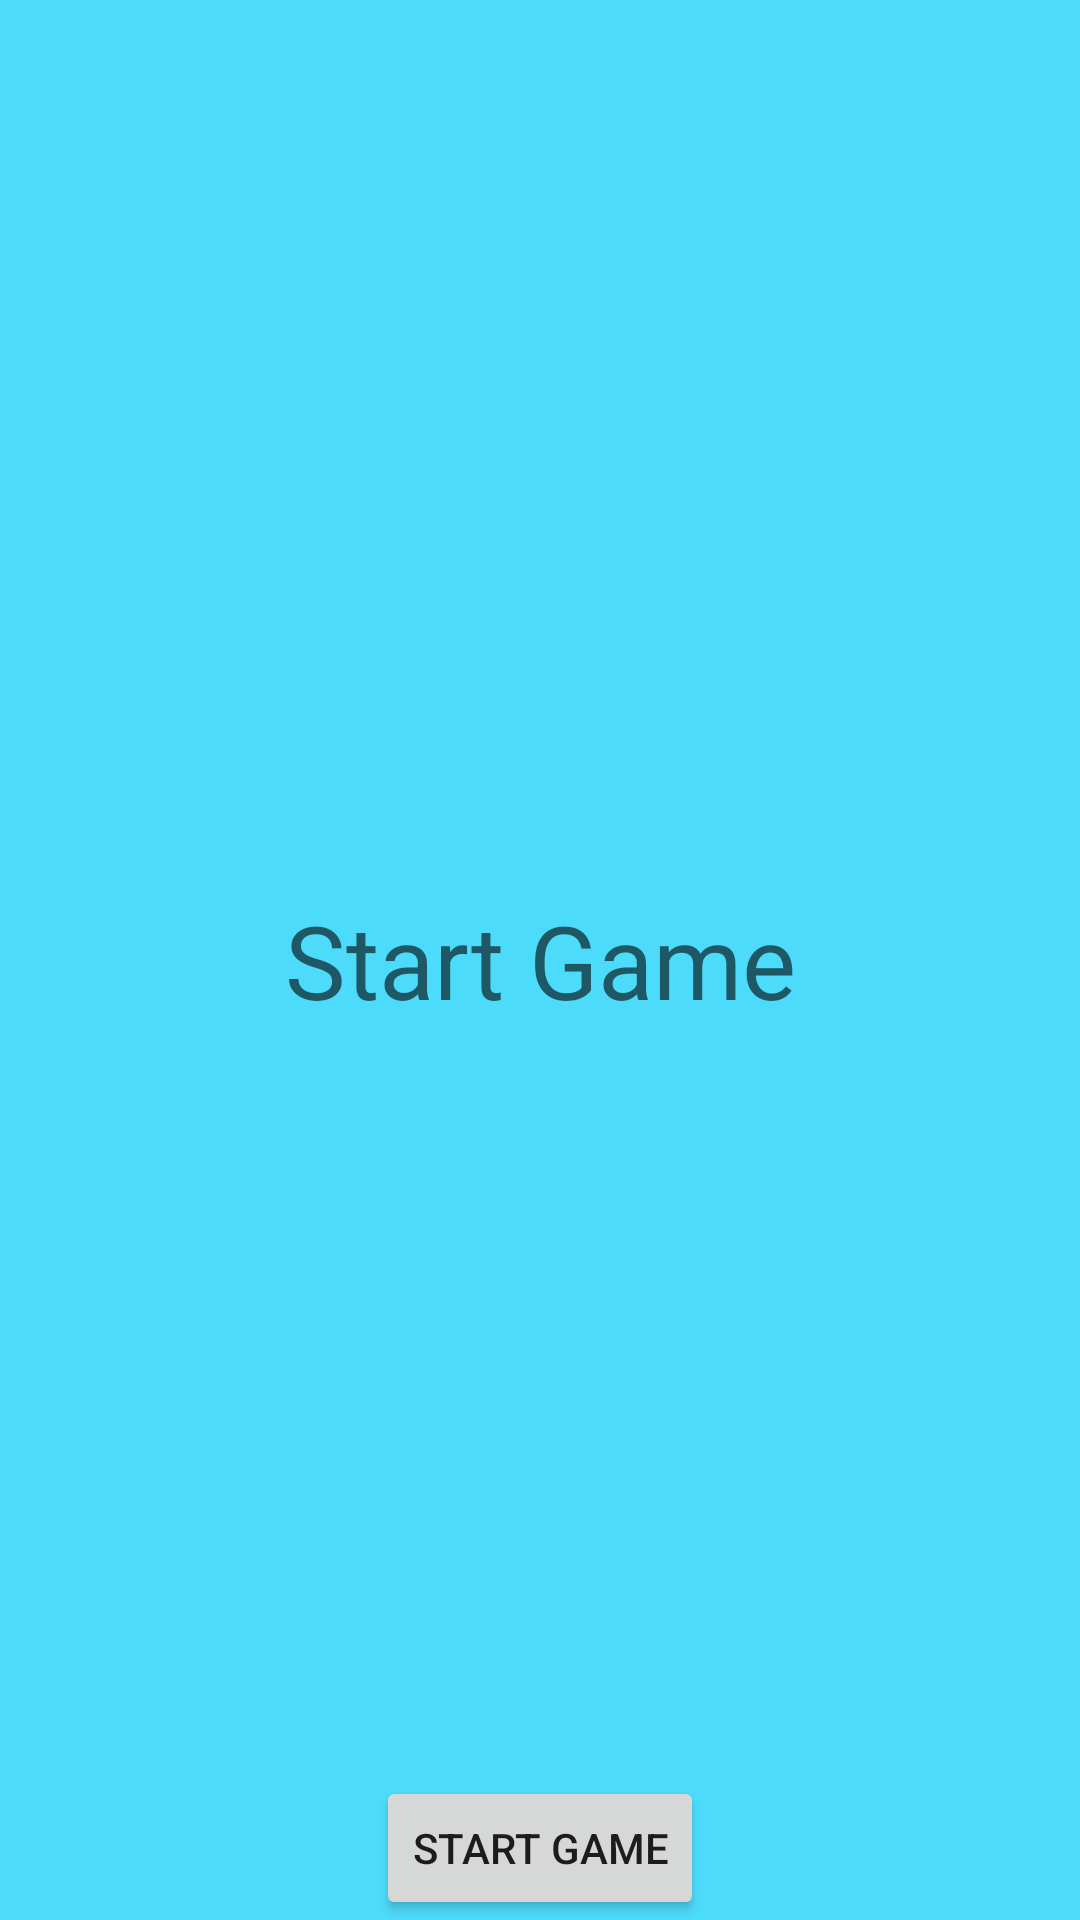

Layout XML and referenced resources for this Android screen:
<!-- AndroidManifest.xml: application theme Theme.DSCNavigationComponentsSession -->
<!-- res/layout/fragment_start.xml -->
<?xml version="1.0" encoding="utf-8"?>
<FrameLayout xmlns:android="http://schemas.android.com/apk/res/android"
    xmlns:tools="http://schemas.android.com/tools"
    android:layout_width="match_parent"
    android:layout_height="match_parent"
    tools:context=".StartFragment">
    <TextView
        android:layout_width="match_parent"
        android:layout_height="match_parent"
        android:text="@string/hello_blank_fragment"
        android:gravity="center"
        android:textAppearance="@style/TextAppearance.AppCompat.Display1"
        android:background="#4ddbfb"/>

    <Button
        android:id="@+id/startGameButton"
        android:layout_width="wrap_content"
        android:layout_height="wrap_content"
        android:text="@string/btn_start"
        android:layout_gravity="center_horizontal|bottom"/>

</FrameLayout>
<!-- resources referenced by this layout -->
<resources>
  <string name="btn_start">start game</string>
  <string name="hello_blank_fragment">Start Game</string>
  <style name="Theme.DSCNavigationComponentsSession" parent="Theme.MaterialComponents.DayNight.DarkActionBar">
          
          <item name="colorPrimary">@color/purple_500</item>
          <item name="colorPrimaryVariant">@color/purple_700</item>
          <item name="colorOnPrimary">@color/white</item>
          
          <item name="colorSecondary">@color/teal_200</item>
          <item name="colorSecondaryVariant">@color/teal_700</item>
          <item name="colorOnSecondary">@color/black</item>
          
          <item name="android:statusBarColor" tools:targetApi="l">?attr/colorPrimaryVariant</item>
          
      </style>
  <!-- not gathered from this repository: default colours our renderer supplied (Android Studio template values) -->
  <color name="purple_500">#FF6200EE</color>
  <color name="purple_700">#FF3700B3</color>
  <color name="teal_200">#FF03DAC5</color>
  <color name="teal_700">#FF018786</color>
  <color name="black">#FF000000</color>
  <color name="white">#FFFFFFFF</color>
</resources>
